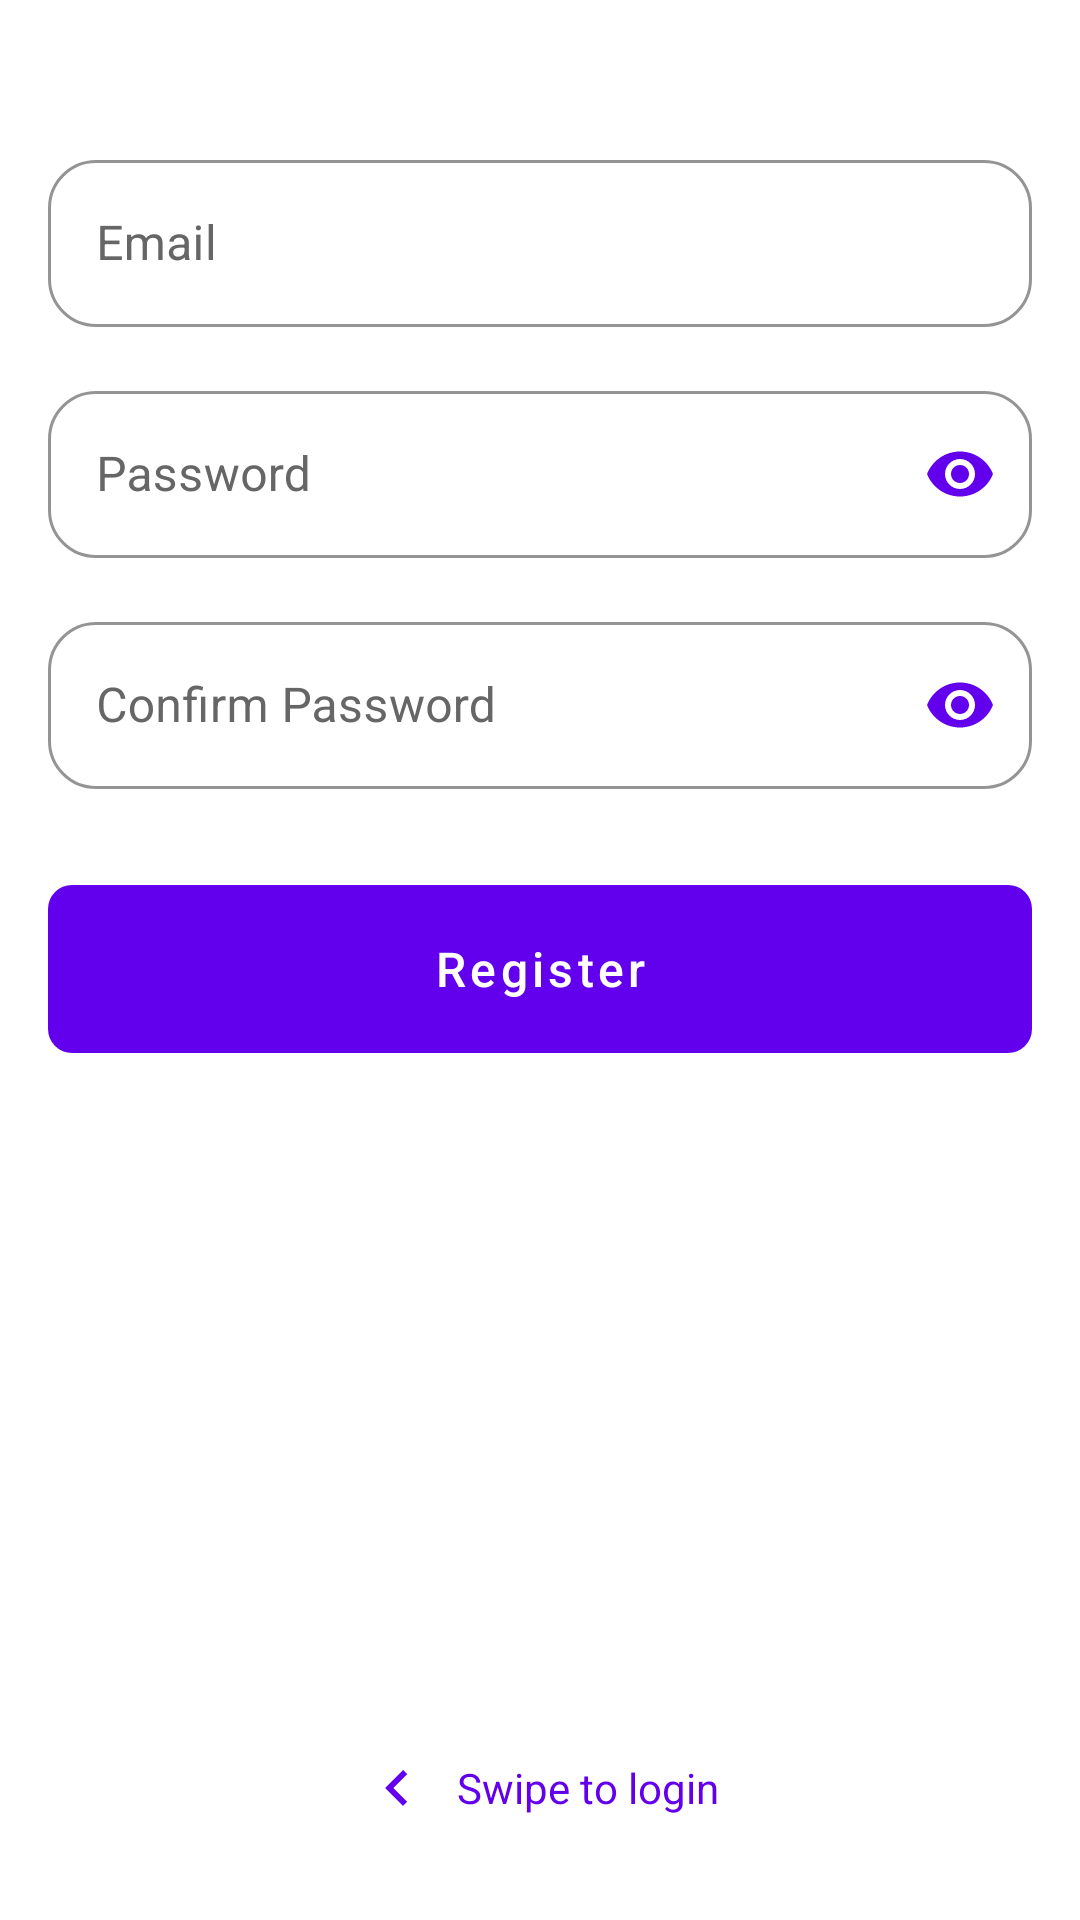

The Android layout XML behind this screen, and the referenced resources:
<!-- AndroidManifest.xml: application theme Theme.AppdevNHL -->
<!-- res/layout/fragment_register.xml -->
<?xml version="1.0" encoding="utf-8"?>
<ScrollView
    android:id="@+id/scrollView"
    xmlns:android="http://schemas.android.com/apk/res/android"
    xmlns:app="http://schemas.android.com/apk/res-auto"
    android:layout_width="match_parent"
    android:layout_height="match_parent"
    android:fillViewport="true">

    <androidx.constraintlayout.widget.ConstraintLayout
        android:layout_width="match_parent"
        android:layout_height="wrap_content"
        android:padding="16dp">

        <com.google.android.material.textfield.TextInputLayout
            android:id="@+id/emailLayout"
            style="@style/CustomTextInputLayout"
            android:layout_width="match_parent"
            android:layout_height="wrap_content"
            android:layout_marginTop="32dp"
            android:hint="Email"
            app:layout_constraintTop_toTopOf="parent">

            <com.google.android.material.textfield.TextInputEditText
                android:id="@+id/emailEditText"
                android:layout_width="match_parent"
                android:layout_height="wrap_content"
                android:inputType="textEmailAddress"
                android:textColor="@color/text_primary" />

        </com.google.android.material.textfield.TextInputLayout>

        <com.google.android.material.textfield.TextInputLayout
            android:id="@+id/passwordLayout"
            style="@style/CustomTextInputLayout"
            android:layout_width="match_parent"
            android:layout_height="wrap_content"
            android:layout_marginTop="16dp"
            android:hint="Password"
            app:layout_constraintTop_toBottomOf="@id/emailLayout"
            app:passwordToggleEnabled="true">

            <com.google.android.material.textfield.TextInputEditText
                android:id="@+id/passwordEditText"
                android:layout_width="match_parent"
                android:layout_height="wrap_content"
                android:inputType="textPassword"
                android:textColor="@color/text_primary" />

        </com.google.android.material.textfield.TextInputLayout>

        <com.google.android.material.textfield.TextInputLayout
            android:id="@+id/confirmPasswordLayout"
            style="@style/CustomTextInputLayout"
            android:layout_width="match_parent"
            android:layout_height="wrap_content"
            android:layout_marginTop="16dp"
            android:hint="Confirm Password"
            app:layout_constraintTop_toBottomOf="@id/passwordLayout"
            app:passwordToggleEnabled="true">

            <com.google.android.material.textfield.TextInputEditText
                android:id="@+id/confirmPasswordEditText"
                android:layout_width="match_parent"
                android:layout_height="wrap_content"
                android:inputType="textPassword"
                android:textColor="@color/text_primary" />

        </com.google.android.material.textfield.TextInputLayout>

        <com.google.android.material.button.MaterialButton
            android:id="@+id/registerButton"
            style="@style/InteractiveButton"
            android:layout_width="match_parent"
            android:layout_height="wrap_content"
            android:layout_marginTop="32dp"
            android:text="Register"
            android:textAllCaps="false"
            app:backgroundTint="@color/primary"
            app:layout_constraintTop_toBottomOf="@id/confirmPasswordLayout" />

        <LinearLayout
            android:id="@+id/swipeToLoginLayout"
            android:layout_width="wrap_content"
            android:layout_height="wrap_content"
            android:layout_marginBottom="16dp"
            android:gravity="center"
            android:orientation="horizontal"
            app:layout_constraintBottom_toBottomOf="parent"
            app:layout_constraintEnd_toEndOf="parent"
            app:layout_constraintStart_toStartOf="parent">

            <ImageView
                android:id="@+id/arrowLeft"
                android:layout_width="24dp"
                android:layout_height="24dp"
                android:layout_marginEnd="8dp"
                android:src="@drawable/ic_arrow_left"
                app:tint="@color/primary" />

            <TextView
                android:layout_width="wrap_content"
                android:layout_height="wrap_content"
                android:text="Swipe to login"
                android:textColor="@color/primary" />

        </LinearLayout>

    </androidx.constraintlayout.widget.ConstraintLayout>
</ScrollView>
<!-- resources referenced by this layout -->
<resources>
  <color name="primary">#FF6200EE</color>
  <color name="text_primary">#FF000000</color>
  <!-- drawable ic_arrow_left (drawable) -->
  <?xml version="1.0" encoding="utf-8"?>
  <vector xmlns:android="http://schemas.android.com/apk/res/android"
      android:width="24dp"
      android:height="24dp"
      android:viewportWidth="24"
      android:viewportHeight="24">
      <path
          android:fillColor="#000000"
          android:pathData="M15.41,16.59L10.83,12L15.41,7.41L14,6L8,12L14,18L15.41,16.59Z" />
  </vector>
  <style name="CustomTextInputLayout" parent="Widget.MaterialComponents.TextInputLayout.OutlinedBox">
          <item name="boxStrokeColor">@color/primary</item>
          <item name="hintTextColor">@color/primary</item>
          <item name="boxBackgroundColor">@color/input_background</item>
          <item name="boxStrokeWidth">1dp</item>
          <item name="boxCornerRadiusBottomEnd">16dp</item>
          <item name="boxCornerRadiusBottomStart">16dp</item>
          <item name="boxCornerRadiusTopEnd">16dp</item>
          <item name="boxCornerRadiusTopStart">16dp</item>
          <item name="android:elevation">0dp</item>
          <item name="passwordToggleTint">@color/primary</item>
          <item name="android:textColorHint">@color/text_secondary</item>
      </style>
  <style name="InteractiveButton" parent="Widget.MaterialComponents.Button.UnelevatedButton">
          <item name="android:background">@drawable/button_ripple_effect</item>
          <item name="android:textColor">@android:color/white</item>
          <item name="android:textSize">16sp</item>
          <item name="android:minHeight">56dp</item>
          <item name="android:stateListAnimator">@animator/button_state_animator</item>
          <item name="android:clickable">true</item>
          <item name="android:focusable">true</item>
      </style>
  <style name="Theme.AppdevNHL" parent="Theme.MaterialComponents.DayNight.NoActionBar">
          
          <item name="colorPrimary">@color/purple_500</item>
          <item name="colorPrimaryVariant">@color/purple_700</item>
          <item name="colorOnPrimary">@color/white</item>
          
          <item name="colorSecondary">@color/teal_200</item>
          <item name="colorSecondaryVariant">@color/teal_700</item>
          <item name="colorOnSecondary">@color/black</item>
          
          <item name="android:statusBarColor">@android:color/transparent</item>
          <item name="android:navigationBarColor">@android:color/transparent</item>
          <item name="android:windowLightStatusBar">true</item>
          <item name="android:windowLightNavigationBar">true</item>
          <item name="android:enforceNavigationBarContrast">false</item>
          <item name="android:enforceStatusBarContrast">false</item>
          <item name="android:windowLayoutInDisplayCutoutMode">shortEdges</item>
          
      </style>
  <color name="input_background">@color/white</color>
  <color name="text_secondary">#FF666666</color>
  <!-- drawable button_ripple_effect (drawable) -->
  <?xml version="1.0" encoding="utf-8"?>
  <ripple xmlns:android="http://schemas.android.com/apk/res/android"
      android:color="#33FFFFFF">
      <item android:id="@android:id/mask">
          <shape android:shape="rectangle">
              <solid android:color="#FFFFFF" />
              <corners android:radius="8dp" />
          </shape>
      </item>
      <item android:id="@android:id/background">
          <shape android:shape="rectangle">
              <solid android:color="@color/colorPrimaryBlue" />
              <corners android:radius="8dp" />
          </shape>
      </item>
  </ripple>
  <color name="purple_500">#FF6200EE</color>
  <color name="purple_700">#FF3700B3</color>
  <color name="white">#FFFFFFFF</color>
  <color name="teal_200">#FF03DAC5</color>
  <color name="teal_700">#FF018786</color>
  <color name="black">#FF000000</color>
  <color name="colorPrimaryBlue">#007AFF</color>
</resources>
